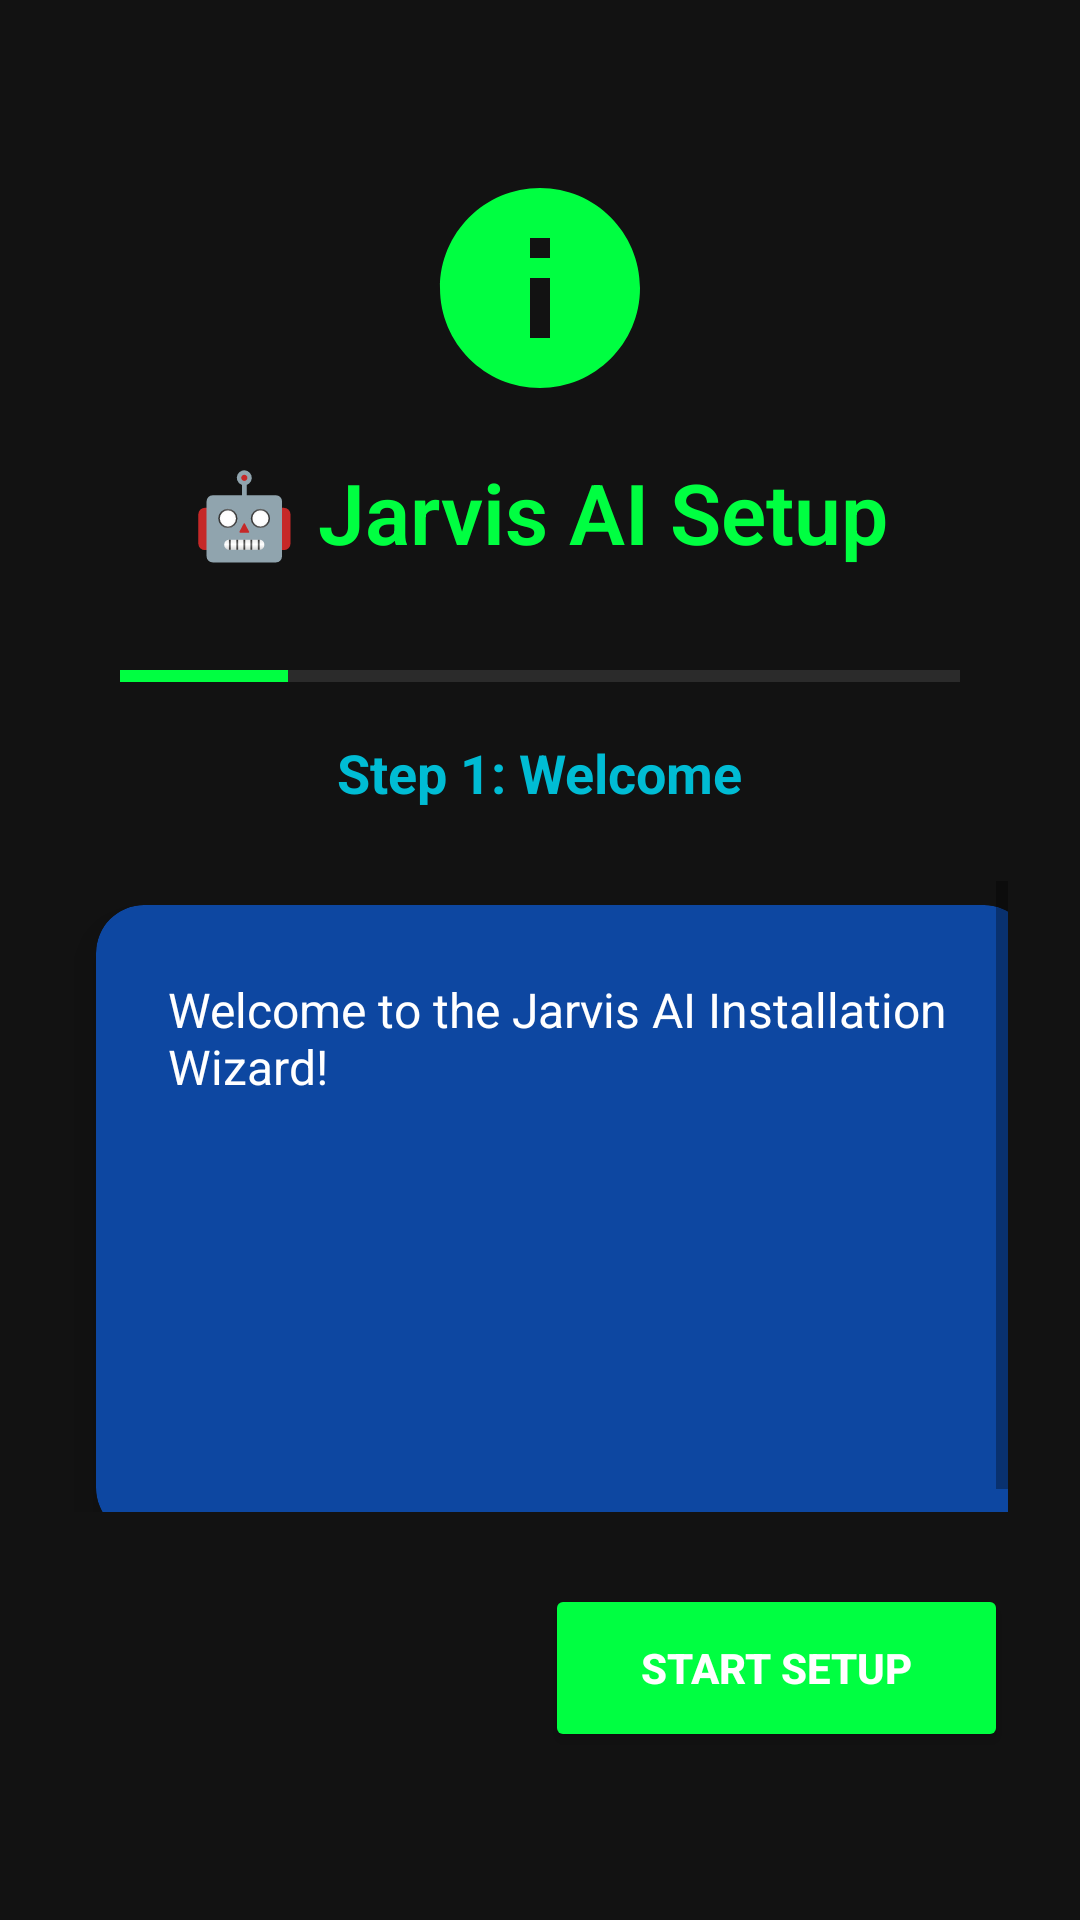

Reconstruct the res/layout file that produces this screen, plus the resources it refers to.
<!-- AndroidManifest.xml: application theme Theme.JarvisAI -->
<!-- res/layout/activity_installation_wizard.xml -->
<?xml version="1.0" encoding="utf-8"?>
<androidx.constraintlayout.widget.ConstraintLayout xmlns:android="http://schemas.android.com/apk/res/android"
    xmlns:app="http://schemas.android.com/apk/res-auto"
    xmlns:tools="http://schemas.android.com/tools"
    android:layout_width="match_parent"
    android:layout_height="match_parent"
    android:background="@color/dark_background"
    android:padding="24dp"
    tools:context=".installer.InstallationWizardActivity">

    
    <ImageView
        android:id="@+id/ivLogo"
        android:layout_width="80dp"
        android:layout_height="80dp"
        android:layout_marginTop="32dp"
        android:src="@drawable/ic_launcher"
        android:contentDescription="Jarvis AI Logo"
        app:layout_constraintEnd_toEndOf="parent"
        app:layout_constraintStart_toStartOf="parent"
        app:layout_constraintTop_toTopOf="parent" />

    <TextView
        android:id="@+id/tvWelcome"
        android:layout_width="wrap_content"
        android:layout_height="wrap_content"
        android:layout_marginTop="16dp"
        android:text="🤖 Jarvis AI Setup"
        android:textColor="@color/neon_green"
        android:textSize="28sp"
        android:textStyle="bold"
        android:fontFamily="sans-serif-light"
        app:layout_constraintEnd_toEndOf="parent"
        app:layout_constraintStart_toStartOf="parent"
        app:layout_constraintTop_toBottomOf="@+id/ivLogo" />

    
    <ProgressBar
        android:id="@+id/progressBar"
        style="?android:attr/progressBarStyleHorizontal"
        android:layout_width="0dp"
        android:layout_height="8dp"
        android:layout_marginTop="32dp"
        android:layout_marginStart="16dp"
        android:layout_marginEnd="16dp"
        android:progressTint="@color/neon_green"
        android:progressBackgroundTint="@color/gray"
        android:progress="1"
        android:max="5"
        app:layout_constraintEnd_toEndOf="parent"
        app:layout_constraintStart_toStartOf="parent"
        app:layout_constraintTop_toBottomOf="@+id/tvWelcome" />

    <TextView
        android:id="@+id/tvStep"
        android:layout_width="wrap_content"
        android:layout_height="wrap_content"
        android:layout_marginTop="16dp"
        android:text="Step 1: Welcome"
        android:textColor="@color/cyan"
        android:textSize="18sp"
        android:textStyle="bold"
        app:layout_constraintEnd_toEndOf="parent"
        app:layout_constraintStart_toStartOf="parent"
        app:layout_constraintTop_toBottomOf="@+id/progressBar" />

    
    <ScrollView
        android:id="@+id/scrollView"
        android:layout_width="0dp"
        android:layout_height="0dp"
        android:layout_marginTop="24dp"
        android:layout_marginBottom="24dp"
        android:fillViewport="true"
        app:layout_constraintBottom_toTopOf="@+id/btnNext"
        app:layout_constraintEnd_toEndOf="parent"
        app:layout_constraintStart_toStartOf="parent"
        app:layout_constraintTop_toBottomOf="@+id/tvStep">

        <androidx.cardview.widget.CardView
            android:layout_width="match_parent"
            android:layout_height="wrap_content"
            android:layout_margin="8dp"
            app:cardBackgroundColor="@color/primary_dark"
            app:cardCornerRadius="16dp"
            app:cardElevation="8dp">

            <LinearLayout
                android:layout_width="match_parent"
                android:layout_height="wrap_content"
                android:orientation="vertical"
                android:padding="24dp">

                <TextView
                    android:id="@+id/tvDescription"
                    android:layout_width="match_parent"
                    android:layout_height="wrap_content"
                    android:text="Welcome to the Jarvis AI Installation Wizard!"
                    android:textColor="@color/white"
                    android:textSize="16sp"
                    android:lineSpacing="1.2"
                    android:fontFamily="sans-serif" />

                
                <LinearLayout
                    android:id="@+id/llFeatureIcons"
                    android:layout_width="match_parent"
                    android:layout_height="wrap_content"
                    android:layout_marginTop="24dp"
                    android:orientation="horizontal"
                    android:gravity="center"
                    android:visibility="gone">

                    <LinearLayout
                        android:layout_width="0dp"
                        android:layout_height="wrap_content"
                        android:layout_weight="1"
                        android:orientation="vertical"
                        android:gravity="center">

                        <TextView
                            android:layout_width="wrap_content"
                            android:layout_height="wrap_content"
                            android:text="🤖"
                            android:textSize="32sp" />

                        <TextView
                            android:layout_width="wrap_content"
                            android:layout_height="wrap_content"
                            android:text="AI Assistant"
                            android:textColor="@color/cyan"
                            android:textSize="12sp"
                            android:textAlignment="center" />

                    </LinearLayout>

                    <LinearLayout
                        android:layout_width="0dp"
                        android:layout_height="wrap_content"
                        android:layout_weight="1"
                        android:orientation="vertical"
                        android:gravity="center">

                        <TextView
                            android:layout_width="wrap_content"
                            android:layout_height="wrap_content"
                            android:text="🔧"
                            android:textSize="32sp" />

                        <TextView
                            android:layout_width="wrap_content"
                            android:layout_height="wrap_content"
                            android:text="OBD Diagnostics"
                            android:textColor="@color/cyan"
                            android:textSize="12sp"
                            android:textAlignment="center" />

                    </LinearLayout>

                    <LinearLayout
                        android:layout_width="0dp"
                        android:layout_height="wrap_content"
                        android:layout_weight="1"
                        android:orientation="vertical"
                        android:gravity="center">

                        <TextView
                            android:layout_width="wrap_content"
                            android:layout_height="wrap_content"
                            android:text="🔋"
                            android:textSize="32sp" />

                        <TextView
                            android:layout_width="wrap_content"
                            android:layout_height="wrap_content"
                            android:text="Power Mgmt"
                            android:textColor="@color/cyan"
                            android:textSize="12sp"
                            android:textAlignment="center" />

                    </LinearLayout>

                    <LinearLayout
                        android:layout_width="0dp"
                        android:layout_height="wrap_content"
                        android:layout_weight="1"
                        android:orientation="vertical"
                        android:gravity="center">

                        <TextView
                            android:layout_width="wrap_content"
                            android:layout_height="wrap_content"
                            android:text="🚗"
                            android:textSize="32sp" />

                        <TextView
                            android:layout_width="wrap_content"
                            android:layout_height="wrap_content"
                            android:text="Virtual Garage"
                            android:textColor="@color/cyan"
                            android:textSize="12sp"
                            android:textAlignment="center" />

                    </LinearLayout>

                </LinearLayout>

            </LinearLayout>

        </androidx.cardview.widget.CardView>

    </ScrollView>

    
    <Button
        android:id="@+id/btnSkip"
        android:layout_width="wrap_content"
        android:layout_height="56dp"
        android:layout_marginEnd="16dp"
        android:layout_marginBottom="32dp"
        android:text="Skip"
        android:textColor="@color/gray"
        android:backgroundTint="@color/primary_dark"
        android:paddingStart="24dp"
        android:paddingEnd="24dp"
        android:visibility="gone"
        app:layout_constraintBottom_toBottomOf="parent"
        app:layout_constraintEnd_toStartOf="@+id/btnNext" />

    <Button
        android:id="@+id/btnNext"
        android:layout_width="wrap_content"
        android:layout_height="56dp"
        android:layout_marginBottom="32dp"
        android:text="Start Setup"
        android:textColor="@color/white"
        android:textStyle="bold"
        android:backgroundTint="@color/neon_green"
        android:paddingStart="32dp"
        android:paddingEnd="32dp"
        app:layout_constraintBottom_toBottomOf="parent"
        app:layout_constraintEnd_toEndOf="parent" />

    
    <ProgressBar
        android:id="@+id/pbLoading"
        android:layout_width="wrap_content"
        android:layout_height="wrap_content"
        android:indeterminateTint="@color/neon_green"
        android:visibility="gone"
        app:layout_constraintBottom_toBottomOf="parent"
        app:layout_constraintEnd_toEndOf="parent"
        app:layout_constraintStart_toStartOf="parent"
        app:layout_constraintTop_toTopOf="parent" />

</androidx.constraintlayout.widget.ConstraintLayout>
<!-- resources referenced by this layout -->
<resources>
  <color name="cyan">#00BCD4</color>
  <color name="dark_background">#121212</color>
  <color name="gray">#757575</color>
  <color name="neon_green">#00FF41</color>
  <color name="primary_dark">#0D47A1</color>
  <color name="white">#FFFFFF</color>
  <!-- drawable ic_launcher (drawable) -->
  <vector xmlns:android="http://schemas.android.com/apk/res/android"
      android:width="24dp"
      android:height="24dp"
      android:viewportWidth="24"
      android:viewportHeight="24">
      <path
          android:fillColor="@color/neon_green"
          android:pathData="M12,2C6.48,2 2,6.48 2,12s4.48,10 10,10 10,-4.48 10,-10S17.52,2 12,2zM13,17h-2v-6h2v6zM13,9h-2L11,7h2v2z"/>
  </vector>
  <style name="Theme.JarvisAI" parent="Theme.MaterialComponents.DayNight.NoActionBar">
          
          <item name="colorPrimary">@color/primary</item>
          <item name="colorPrimaryDark">@color/primary_dark</item>
          <item name="colorAccent">@color/accent</item>
          
          <item name="android:statusBarColor">@color/black</item>
          
          <item name="android:textColor">@color/white</item>
          
          <item name="android:windowBackground">@color/dark_background</item>
          
          <item name="materialButtonStyle">@style/Widget.JarvisAI.Button</item>
      </style>
  <color name="primary">#1E88E5</color>
  <color name="accent">#00E676</color>
  <color name="black">#000000</color>
  <style name="Widget.JarvisAI.Button" parent="Widget.MaterialComponents.Button">
          <item name="android:textColor">@color/white</item>
          <item name="backgroundTint">@color/primary</item>
          <item name="cornerRadius">8dp</item>
      </style>
</resources>
